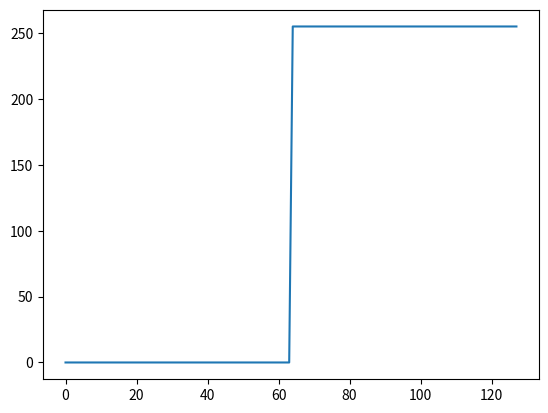

Source code (Python):
import math
from matplotlib import pyplot as plt

y = []
x = []


res = 128

print("{", end="")

for i in range(res):
    if (i < res/2):
        n = 0
    else:
        n = 255
    y.append(n)
    x.append(i)
    print(f"{n:.0f}", end="")
    if ( i < res - 1):
        print(", ", end="")

print("}")    


plt.plot(x, y)
plt.show()